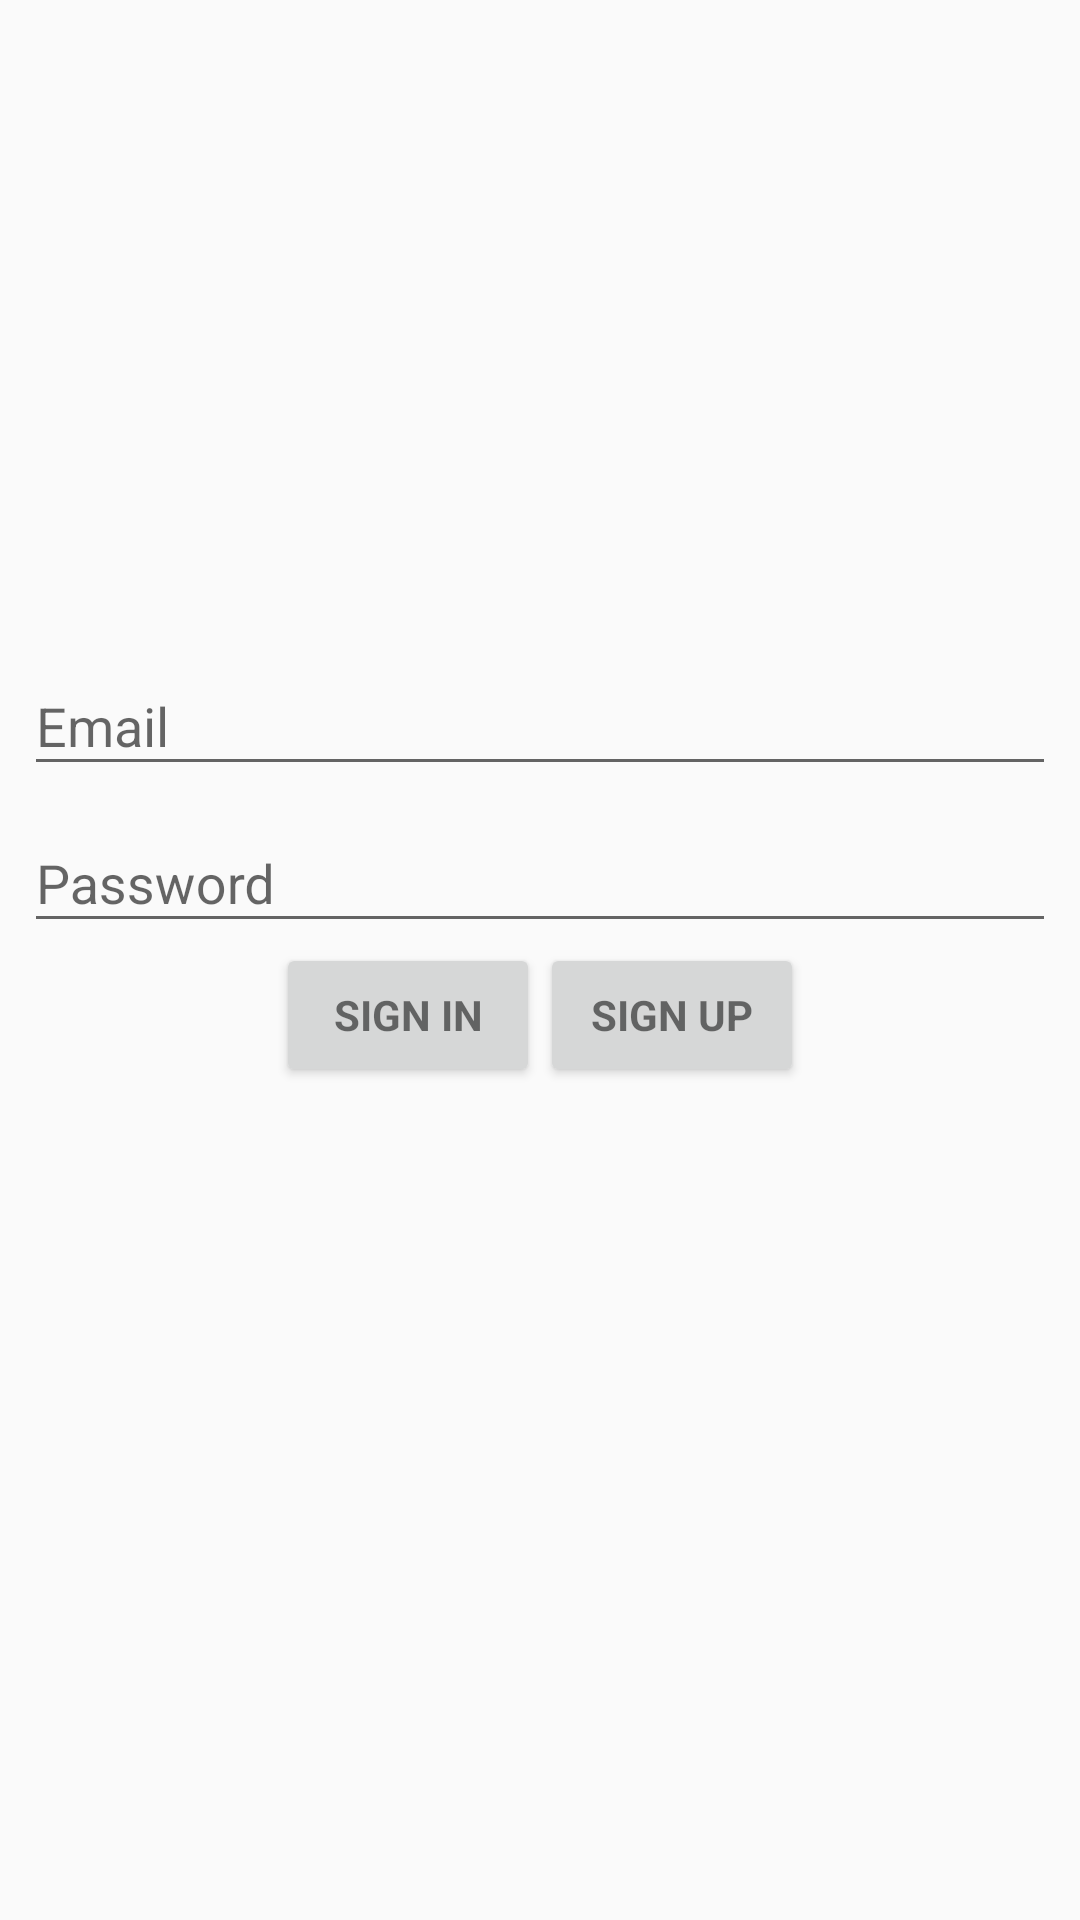

Here is an Android app screen rendered from its layout file. Give the layout XML and the strings, colors and styles it references.
<!-- AndroidManifest.xml: application theme AppTheme -->
<!-- res/layout/activity_login.xml -->
<?xml version="1.0" encoding="utf-8"?>
<android.support.constraint.ConstraintLayout xmlns:android="http://schemas.android.com/apk/res/android"
    xmlns:app="http://schemas.android.com/apk/res-auto"
    xmlns:tools="http://schemas.android.com/tools"
    android:layout_width="match_parent"
    android:layout_height="match_parent"
    android:gravity="center_horizontal"
    android:orientation="vertical"
    android:paddingBottom="@dimen/activity_vertical_margin"
    android:paddingLeft="@dimen/activity_horizontal_margin"
    android:paddingRight="@dimen/activity_horizontal_margin"
    android:paddingTop="@dimen/activity_vertical_margin"
    tools:context=".views.activities.LoginActivity">


    <ScrollView
        android:id="@+id/svContainLogin"
        android:layout_width="match_parent"
        android:layout_height="221dp"
        android:layout_marginBottom="8dp"
        android:layout_marginEnd="8dp"
        android:layout_marginLeft="8dp"
        android:layout_marginRight="8dp"
        android:layout_marginStart="8dp"
        android:layout_marginTop="8dp"
        app:layout_constraintBottom_toBottomOf="parent"
        app:layout_constraintEnd_toEndOf="parent"
        app:layout_constraintStart_toStartOf="parent"
        app:layout_constraintTop_toTopOf="parent">

        <LinearLayout
            android:id="@+id/lnlContainLogin"
            android:layout_width="match_parent"
            android:layout_height="match_parent"
            android:orientation="vertical">

            <android.support.design.widget.TextInputLayout
                android:layout_width="match_parent"
                android:layout_height="wrap_content">

                <AutoCompleteTextView
                    android:id="@+id/etEmail"
                    android:layout_width="match_parent"
                    android:layout_height="wrap_content"
                    android:hint="@string/prompt_email"
                    android:inputType="textEmailAddress"
                    android:maxLines="1"
                    android:singleLine="true" />


            </android.support.design.widget.TextInputLayout>


            <android.support.design.widget.TextInputLayout
                android:layout_width="match_parent"
                android:layout_height="wrap_content">

                <EditText
                    android:id="@+id/etPassword"
                    android:layout_width="match_parent"
                    android:layout_height="wrap_content"
                    android:hint="@string/name_password"

                    android:imeActionLabel="@string/action_sign_in_short"
                    android:imeOptions="actionUnspecified"
                    android:inputType="textPassword"
                    android:maxLines="1"
                    android:singleLine="true" />

            </android.support.design.widget.TextInputLayout>


            <LinearLayout
                android:layout_width="match_parent"
                android:layout_height="wrap_content"
                android:orientation="horizontal"
                android:gravity="center|center_vertical"
                android:layout_marginTop="@dimen/activity_horizontal_margin">

                <Button
                    android:id="@+id/btnSignIn"
                    style="?android:textAppearanceSmall"
                    android:layout_width="wrap_content"
                    android:layout_height="wrap_content"

                    android:text="@string/sign_in"
                    android:textStyle="bold" />

                <Button
                    android:id="@+id/btnSignUp"
                    style="?android:textAppearanceSmall"
                    android:layout_width="wrap_content"
                    android:layout_height="wrap_content"

                    android:text="@string/sign_up"
                    android:textStyle="bold"/>

            </LinearLayout>

            <ProgressBar
                android:id="@+id/pbProgressLogin"
                android:layout_width="wrap_content"
                android:layout_height="wrap_content"
                android:layout_marginBottom="8dp"
                android:visibility="gone" />

        </LinearLayout>


    </ScrollView>


</android.support.constraint.ConstraintLayout>
<!-- resources referenced by this layout -->
<resources>
  <string name="action_sign_in_short">Sign In</string>
  <string name="name_password">Password</string>
  <string name="prompt_email">Email</string>
  <string name="sign_in">Sign in</string>
  <string name="sign_up">Sign Up</string>
  <style name="AppTheme" parent="Theme.AppCompat.Light.NoActionBar">
          
          <item name="colorPrimary">@color/colorPrimary</item>
          <item name="colorPrimaryDark">@color/colorPrimaryDark</item>
          <item name="colorAccent">@color/colorAccent</item>
      </style>
  <!-- not gathered from this repository: default colours our renderer supplied (Android Studio template values) -->
  <color name="colorPrimary">#FF6200EE</color>
  <color name="colorPrimaryDark">#FF3700B3</color>
  <color name="colorAccent">#FF03DAC5</color>
</resources>
